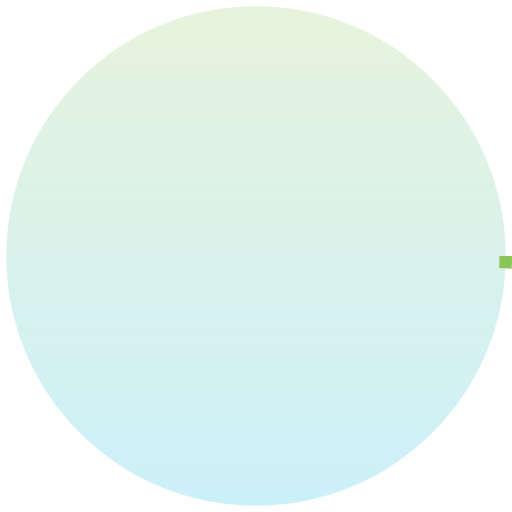
t = 0.00 s
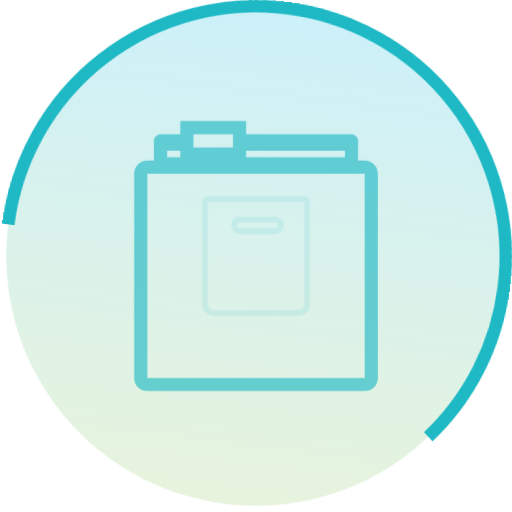
t = 1.67 s
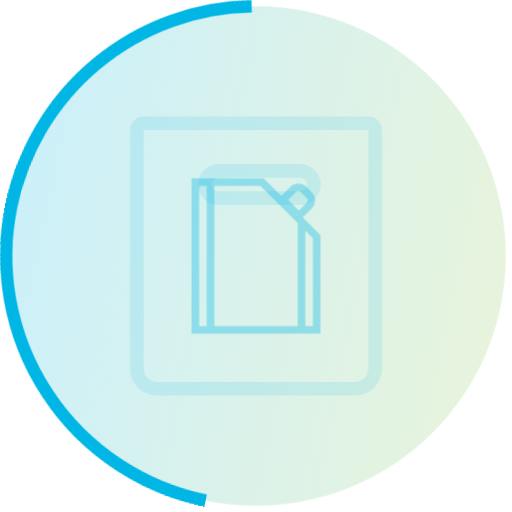
t = 3.33 s
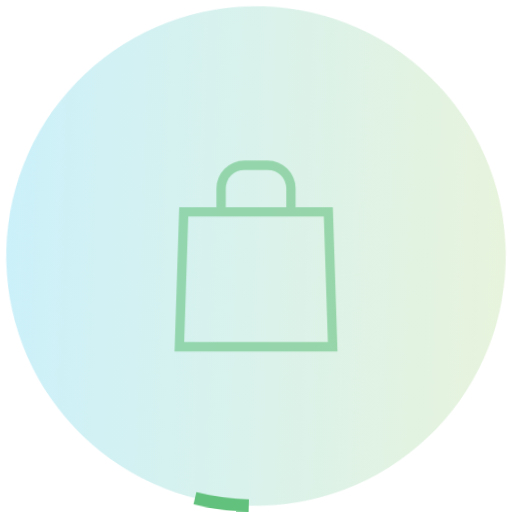
t = 5.00 s
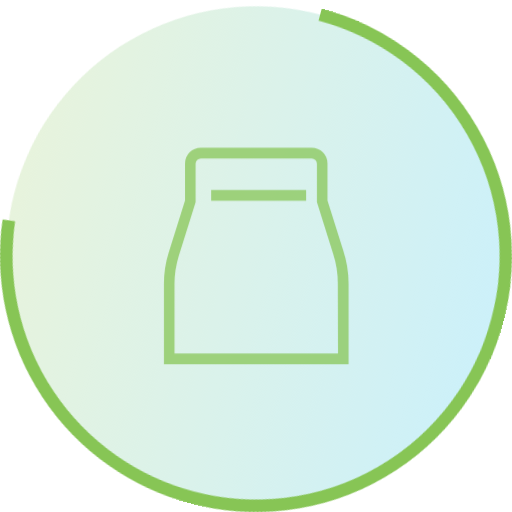
t = 6.67 s
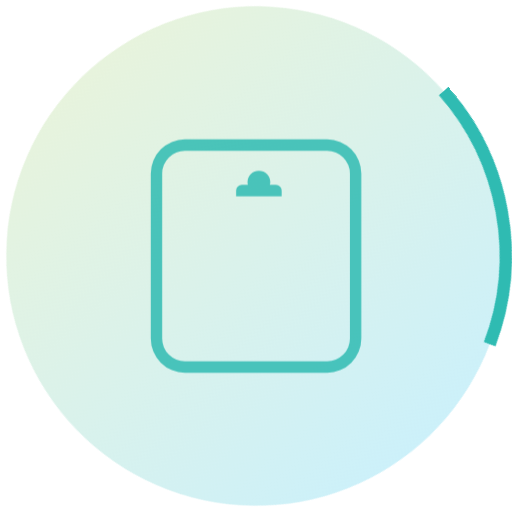
t = 8.33 s

The animated SVG that drew these frames (rendered in a browser with its animation timeline set to each time). Animation: 10 CSS @keyframes rules; frames cover the first 8.33 s, repeats indefinitely.

<svg xmlns="http://www.w3.org/2000/svg" viewBox="0 0 82 82"><defs><linearGradient id="preloader-gradient" gradientTransform="rotate(90)"><stop offset="0%" stop-color="rgba(136,197,84,0.2)"/><stop offset="100%" stop-color="rgba(0,182,228,0.2)"/></linearGradient></defs><style>@-webkit-keyframes preloader-shapefader{0%{-webkit-transform:scale(.4);opacity:0}11.1111%{-webkit-transform:scale(1);opacity:1}11.55555%{opacity:1}15%{-webkit-transform:scale(1.1);opacity:0}to{opacity:0}}@keyframes preloader-shapefader{0%{transform:scale(.4);opacity:0}11.1111%{transform:scale(1);opacity:1}11.55555%{opacity:1}15%{transform:scale(1.1);opacity:0}to{opacity:0}}@-webkit-keyframes preloader-rotate{0%{-webkit-transform:rotate(0deg)}to{-webkit-transform:rotate(360deg)}}@keyframes preloader-rotate{0%{transform:rotate(0deg)}to{transform:rotate(360deg)}}@-webkit-keyframes preloader-colorchanger{0%,to{fill:rgba(136,197,84)}50%{fill:rgba(0,182,228)}}@keyframes preloader-colorchanger{0%,to{fill:rgba(136,197,84)}50%{fill:rgba(0,182,228)}}@-webkit-keyframes preloader-strokechanger{0%,to{stroke:rgba(136,197,84)}50%{stroke:rgba(0,182,228)}}@keyframes preloader-strokechanger{0%,to{stroke:rgba(136,197,84)}50%{stroke:rgba(0,182,228)}}@-webkit-keyframes preloader-dash{0%,5%{-webkit-transform:rotate(0);stroke-dashoffset:249}50%,55%{-webkit-transform:rotate(45deg);stroke-dashoffset:66.666}to{-webkit-transform:rotate(360deg);stroke-dashoffset:249}}@keyframes preloader-dash{0%,5%{transform:rotate(0);stroke-dashoffset:249}50%,55%{transform:rotate(45deg);stroke-dashoffset:66.666}to{transform:rotate(360deg);stroke-dashoffset:249}}.preloader__shape{opacity:0;fill:#88c554;transform-origin:50% 50%;-webkit-animation:preloader-shapefader 13.5s infinite,preloader-colorchanger 7s infinite;animation:preloader-shapefader 13.5s infinite,preloader-colorchanger 7s infinite}</style><g style="-webkit-transform-origin:50% 50%;transform-origin:50% 50%;-webkit-animation:4s linear infinite preloader-rotate;animation:4s linear infinite preloader-rotate"><circle class="preloader__circle-2" data-name="circle" cx="41" cy="41" r="40" style="-webkit-transform-origin:50% 50%;transform-origin:50% 50%;-webkit-animation:4.5s ease-in-out infinite both preloader-dash,preloader-strokechanger 7s infinite;animation:4.5s ease-in-out infinite both preloader-dash,preloader-strokechanger 7s infinite" fill="url('#preloader-gradient')" stroke-miterlimit="10" stroke-width="2" stroke="#88c554" stroke-dasharray="251"/></g><g class="preloader__shapes"><g class="preloader__shape" style="-webkit-animation-delay:12s,0s;animation-delay:12s,0s"><path class="preloader__shape9-2" data-name="shape9" d="M58.5 20.5h-36v40a1 1 0 001 1h35a1 1 0 001-1v-40zm-34 2h33v2h-33zm33 37h-33v-31h33z"/></g><g class="preloader__shape" style="-webkit-animation-delay:10.5s,0s;animation-delay:10.5s,0s"><g class="preloader__shape8-2" data-name="shape8"><path d="M58.5 20.45h-35v10.24l3.83 29.49-.13.17.17.13.13 1h1.16l.14.1.08-.1h24.24l.08.1.13-.1h1.17l.13-1 .17-.13a1.31 1.31 0 01-.13-.17L58.5 31zm-27.5 39a16.06 16.06 0 0120 0zm25.5-28.63l-3.61 27.56a18.16 18.16 0 00-23.77 0L25.5 30.56v-8.11h31z"/><path d="M29 28.95h24v2H29zM29 24.95h24v2H29z"/></g></g><g class="preloader__shape" style="-webkit-animation-delay:9s,0s;animation-delay:9s,0s"><path class="preloader__shape7-2" data-name="shape7" d="M56.24 44.48l-1.15-2.75a11.56 11.56 0 01-.4-7.78 4.69 4.69 0 00-4.49-6h-4.7v-1h2v-4a3 3 0 00-3-3h-6a3 3 0 00-3 3v4h2v1h-5.7a4.69 4.69 0 00-4.49 6 11.56 11.56 0 01-.4 7.78l-1.15 2.75a17.73 17.73 0 00-.83 11.14l1.57 6.29h1.05l.19.18a1.57 1.57 0 01.17-.18h25.21l.08.1.13-.1h2.17l1.57-6.29a17.73 17.73 0 00-.83-11.14zM37.5 22.91a1 1 0 011-1h6a1 1 0 011 1v2h-8zm2 4h4v1h-4zm-9.14 33A18.79 18.79 0 0141 56.41a16 16 0 0110 3.5zm24.77-4.78L54 59.85a18 18 0 00-13-5.44 21 21 0 00-13.1 4.84l-1-4.12a15.79 15.79 0 01.74-9.88l1.15-2.75a13.62 13.62 0 00.47-9.12 2.7 2.7 0 012.57-3.47H50.2a2.7 2.7 0 012.57 3.47 13.62 13.62 0 00.47 9.12l1.15 2.75a15.79 15.79 0 01.74 9.88z"/></g><g class="preloader__shape" style="-webkit-animation-delay:7.5s,0s;animation-delay:7.5s,0s"><g class="preloader__shape6-2" data-name="shape6"><path d="M53.5 20.5h-25a6 6 0 00-6 6v29a6 6 0 006 6h25a6 6 0 006-6v-29a6 6 0 00-6-6zm4 35a4 4 0 01-4 4h-25a4 4 0 01-4-4v-29a4 4 0 014-4h25a4 4 0 014 4z"/><path d="M44.5 28.5h-1.07a2.08 2.08 0 00.07-.5 2 2 0 00-4 0 2.08 2.08 0 00.07.5H38.5a1 1 0 00-1 1v1h8v-1a1 1 0 00-1-1z"/></g></g><g class="preloader__shape" style="-webkit-animation-delay:6s,0s;animation-delay:6s,0s"><g class="preloader__shape5-2" data-name="shape5"><path d="M57.55 40l-3-9.53v-7a3 3 0 00-3-3h-21a3 3 0 00-3 3v7l-3.08 9.83a20 20 0 00-.92 6v15.2h35V46.12a20 20 0 00-1-6.12zm-1 19.47h-31V46.32a18.25 18.25 0 01.82-5.39l3.09-9.83.09-.29V23.5a1 1 0 011-1h21a1 1 0 011 1v7.31l.1.3 3 9.53a17.88 17.88 0 01.86 5.48z"/><path d="M32.5 28.5h18v2h-18z"/></g></g><g class="preloader__shape" style="-webkit-animation-delay:4.5s,0s;animation-delay:4.5s,0s"><path class="preloader__shape4-2" data-name="shape4" d="M57.5 30.5h-8v-4a6 6 0 00-6-6h-5a6 6 0 00-6 6v4h-8l-1 31h35zm-23-4a4 4 0 014-4h5a4 4 0 014 4v4h-13zm-8.93 33l.87-27h29.12l.87 27z"/></g><g class="preloader__shape" style="-webkit-animation-delay:3s,0s;animation-delay:3s,0s"><path class="preloader__shape3-2" data-name="shape3" d="M53.33 30.83l2.38-2.38a3 3 0 000-4.24l-1.42-1.42a3.08 3.08 0 00-4.24 0l-2.38 2.38L43 20.5H24v41h34v-26zm-1.86-6.62a1 1 0 011.41 0l1.41 1.41a1 1 0 010 1.42l-2 2-2.83-2.83zM26 59.5v-37h2v37zm4 0v-37h12.17L52 32.33V59.5zm26 0h-2V34.33l2 2z"/></g><g class="preloader__shape" style="-webkit-animation-delay:1.5s,0s;animation-delay:1.5s,0s"><g class="preloader__shape2-2" data-name="shape2"><path d="M57.5 20.5h-33a2 2 0 00-2 2v35a4 4 0 004 4h29a4 4 0 004-4v-35a2 2 0 00-2-2zm0 37a2 2 0 01-2 2h-29a2 2 0 01-2-2v-35h33z"/><path d="M35.5 33.5h12a3 3 0 000-6h-12a3 3 0 000 6zm0-4h12a1 1 0 010 2h-12a1 1 0 010-2z"/></g></g><g class="preloader__shape" style="-webkit-animation-delay:0s,0s;animation-delay:0s,0s"><path class="preloader__shape1-2" data-name="shape1" d="M57.5 26.5h-1v-3a1 1 0 00-1-1h-16v-2h-10v2h-3a1 1 0 00-1 1v3h-1a2 2 0 00-2 2v31a2 2 0 002 2h33a2 2 0 002-2v-31a2 2 0 00-2-2zm-3-1.5v1h-15v-1zm-17-2.5v2h-6v-2zm-10 2.5h2v1h-2zm30 34.5h-33v-31h33z"/></g></g></svg>